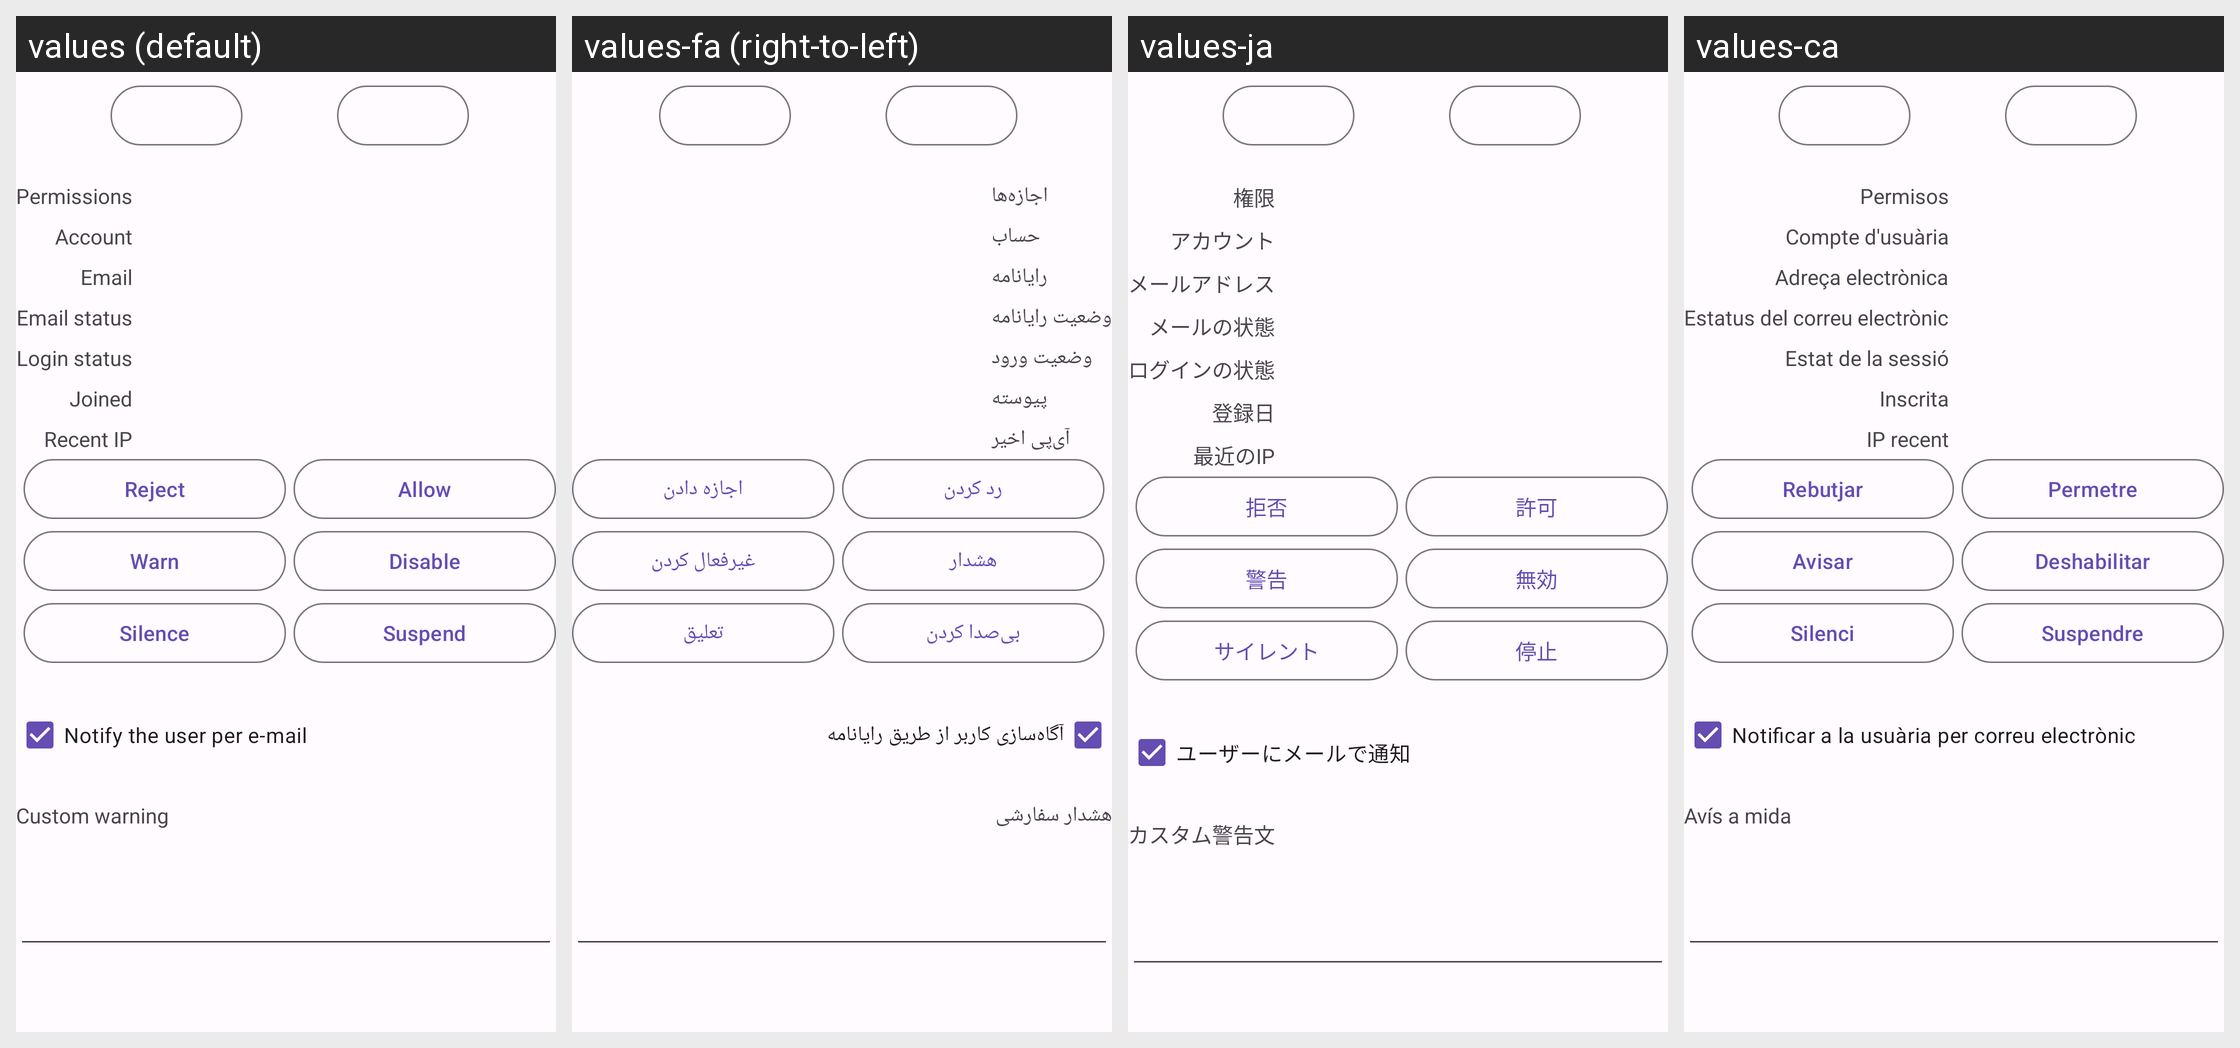

Here is an Android app screen in its default locale and in the app's own translations. Write out the translated-string differences for the strings that appear on this screen.
Android screen res/layout/activity_admin_report.xml rendered under 4 locales, left to right: values (default), values-fa (right-to-left), values-ja, values-ca. Device: Nexus 5 (rendered at 1080×1920; each locale shown at half size, 540×960, under a caption strip naming it); theme AppThemeBar.
Other locales in the repository, not shown: values-ar, values-ber, values-bg, values-bn, values-br, values-cs, values-cy, values-da, values-de, values-el, values-eo, values-es, values-et, values-eu, values-fr, values-gd, values-gl, values-hi, values-hu, values-hy, values-ia, values-id, values-is, values-it, values-kab, values-ko, values-lt, values-lv, values-ml, values-nl, values-no, values-oc, values-pl, values-pt, values-pt-rBR, values-ro, values-ru, values-sc, values-si, values-sl, values-sr, values-sv, values-szl, values-ta, values-tr, values-uk, values-vi, values-zh-rCN, values-zh-rTW.
Strings drawn on this screen, with the default value and each locale's value (text and hints the layout hard-codes, and strings that could not be matched under every locale, appear in the picture but are not listed):

permissions
  values: Permissions
  values-fa: اجازه‌ها
  values-ja: 権限
  values-ca: Permisos

account
  values: Account
  values-fa: حساب
  values-ja: アカウント
  values-ca: Compte d'usuària

email
  values: Email
  values-fa: رایانامه
  values-ja: メールアドレス
  values-ca: Adreça electrònica

email_status
  values: Email status
  values-fa: وضعیت رایانامه
  values-ja: メールの状態
  values-ca: Estatus del correu electrònic

login_status
  values: Login status
  values-fa: وضعیت ورود
  values-ja: ログインの状態
  values-ca: Estat de la sessió

joined
  values: Joined
  values-fa: پیوسته
  values-ja: 登録日
  values-ca: Inscrita

recent_ip
  values: Recent IP
  values-fa: آی‌پی اخیر
  values-ja: 最近のIP
  values-ca: IP recent

reject
  values: Reject
  values-fa: رد کردن
  values-ja: 拒否
  values-ca: Rebutjar

allow
  values: Allow
  values-fa: اجازه دادن
  values-ja: 許可
  values-ca: Permetre

warn
  values: Warn
  values-fa: هشدار
  values-ja: 警告
  values-ca: Avisar

disable
  values: Disable
  values-fa: غیرفعال کردن
  values-ja: 無効
  values-ca: Deshabilitar

silence
  values: Silence
  values-fa: بی‌صدا کردن
  values-ja: サイレント
  values-ca: Silenci

suspend
  values: Suspend
  values-fa: تعلیق
  values-ja: 停止
  values-ca: Suspendre

email_user
  values: Notify the user per e-mail
  values-fa: آگاه‌سازی کاربر از طریق رایانامه
  values-ja: ユーザーにメールで通知
  values-ca: Notificar a la usuària per correu electrònic

custom_warning
  values: Custom warning
  values-fa: هشدار سفارشی
  values-ja: カスタム警告文
  values-ca: Avís a mida
